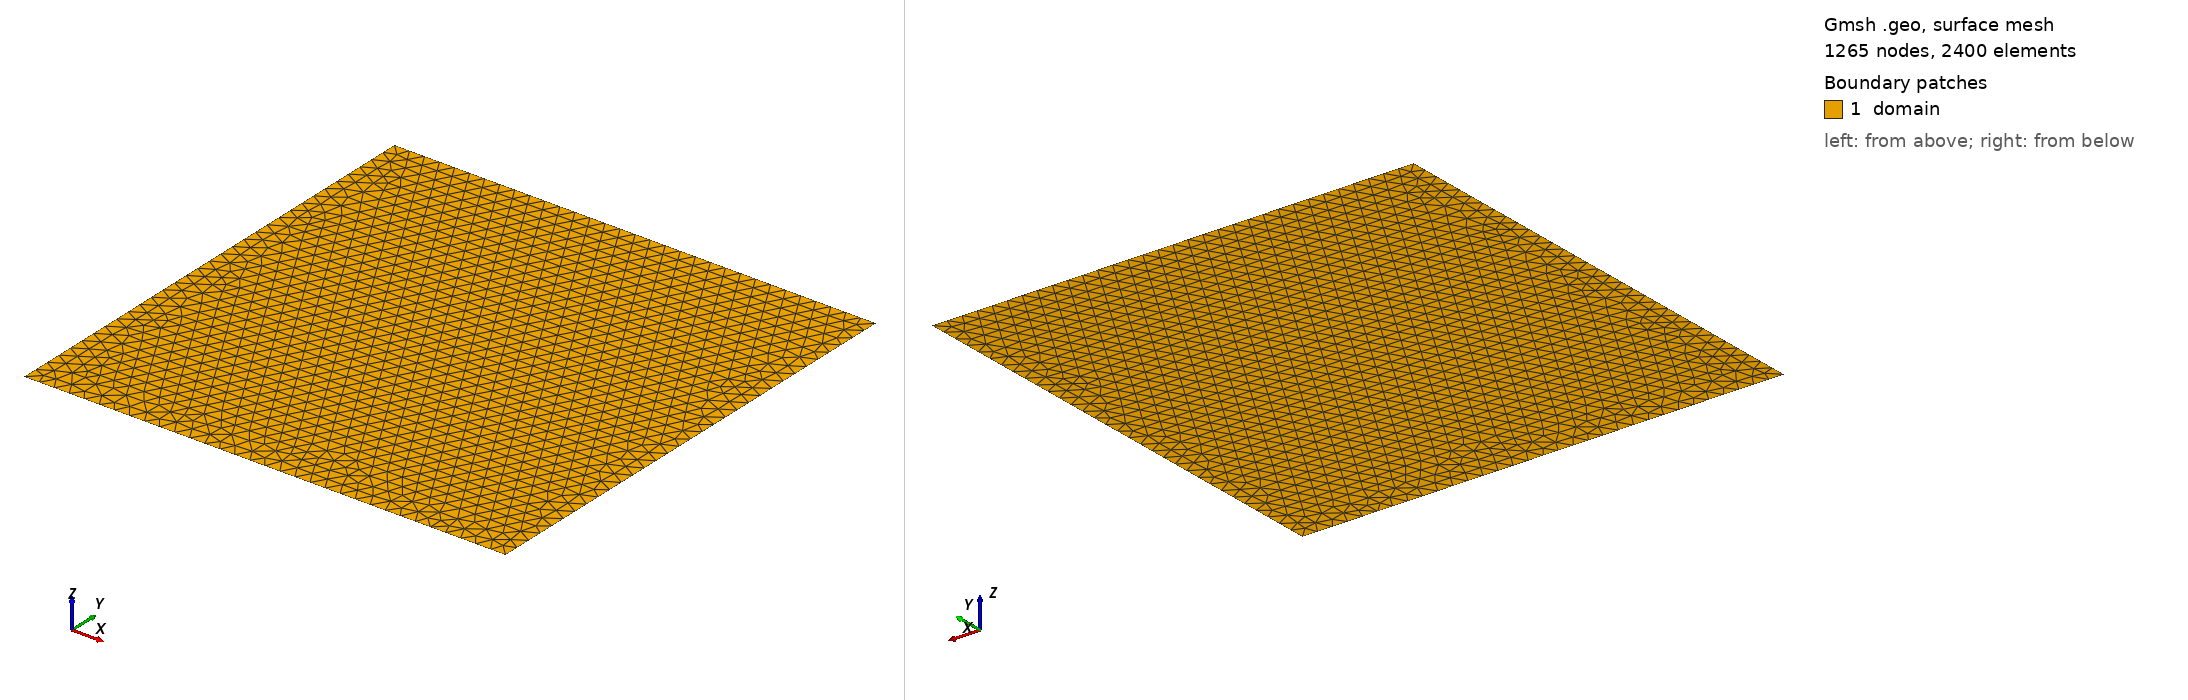

Gmsh geometry script, surface-meshed: 1265 nodes, 2400 surface elements. Boundary patches (legend numbers): 1 domain. Left view from above one corner, right view from below the opposite corner. Legend entries are the model's physical surfaces. The drawing asked Gmsh for element sizes between 1% and 20% of the model's largest extent; the script's own settings can give other sizes.

=== mesh.geo (drawn) ===
cl__1 = 0.03125;
Point(1) = {0, 0, 0, cl__1};
Point(2) = {1, 0, 0, cl__1};
Point(3) = {1, 1, 0, cl__1};
Point(4) = {0, 1, 0, cl__1};
Line(1) = {1, 2};
Line(2) = {2, 3};
Line(3) = {3, 4};
Line(4) = {4, 1};
Curve Loop(1) = {1, 2, 3, 4};
Plane Surface(1) = {1};
Physical Curve("left") = {4};
Physical Curve("right") = {2};
Physical Curve("bottom") = {1};
Physical Curve("top") = {3};
Physical Surface("domain") = {1};
